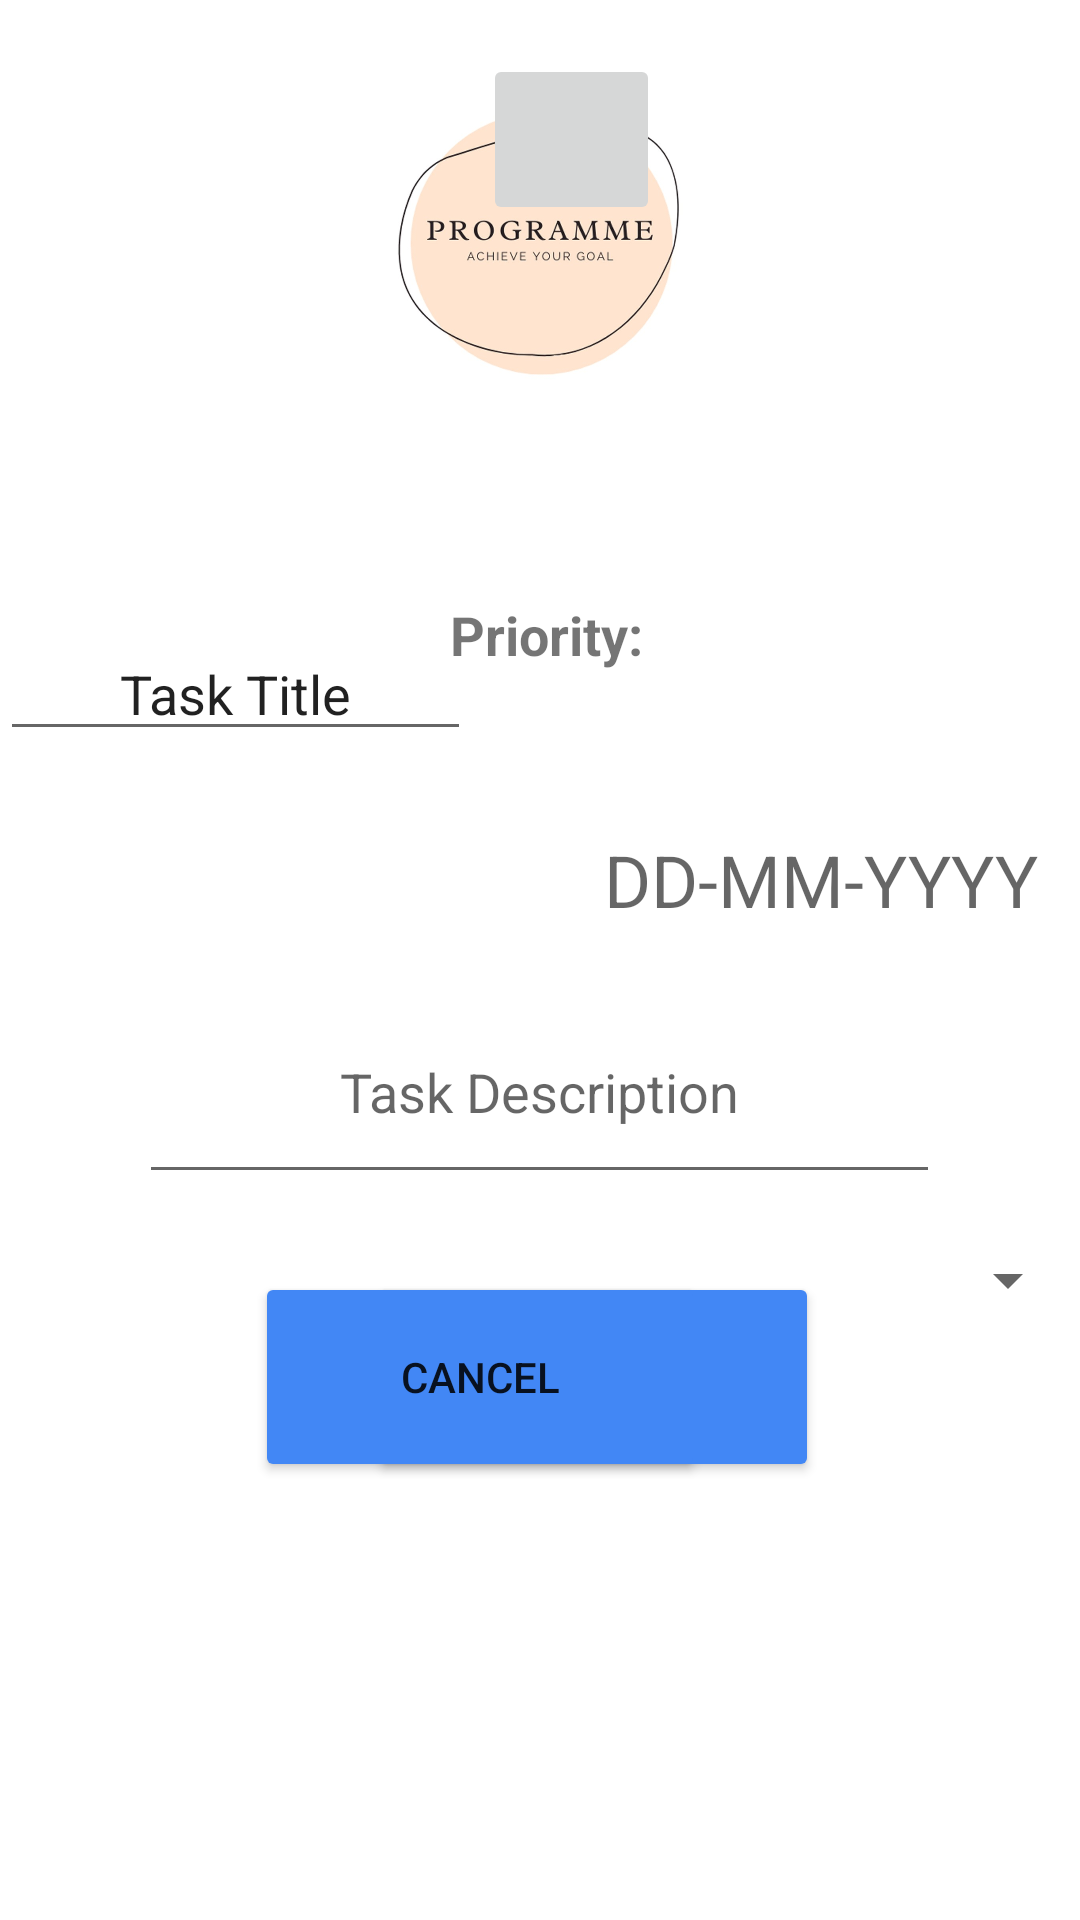

Produce the Android XML layout that renders to this screen, including the resource entries it uses.
<!-- AndroidManifest.xml: application theme Theme.MyApplication -->
<!-- res/layout/activity_edit_task.xml -->
<?xml version="1.0" encoding="utf-8"?>
<RelativeLayout xmlns:android="http://schemas.android.com/apk/res/android"
    xmlns:app="http://schemas.android.com/apk/res-auto"
    xmlns:tools="http://schemas.android.com/tools"
    android:layout_width="match_parent"
    android:layout_height="match_parent"
    android:layout_gravity="center"
    tools:context=".presentation.AddActivity">

    <ImageView
        android:id="@+id/appLogo"
        android:layout_width="158dp"
        android:layout_height="158dp"
        android:layout_alignParentTop="true"
        android:layout_centerHorizontal="true"
        android:layout_marginTop="0dp"
        android:layout_marginBottom="420dp"
        android:contentDescription="TODO"
        android:scaleType="centerCrop"
        app:layout_constraintBottom_toBottomOf="parent"
        app:layout_constraintEnd_toEndOf="parent"
        app:layout_constraintStart_toStartOf="parent"
        app:layout_constraintTop_toTopOf="parent"
        app:layout_constraintVertical_bias="0.0"
        app:srcCompat="@drawable/p_square" />

    <ImageButton
        android:id="@+id/datePicker"
        android:layout_width="59dp"
        android:layout_height="57dp"
        android:layout_alignParentEnd="true"
        android:layout_alignParentRight="true"
        android:layout_alignParentBottom="true"
        android:layout_marginEnd="140dp"
        android:layout_marginRight="140dp"
        android:layout_marginBottom="565dp"
        android:scaleType="fitStart"
        android:src="@drawable/calender" />

    <EditText
        android:id="@+id/taskTitle"
        android:layout_width="wrap_content"
        android:layout_height="wrap_content"
        android:layout_alignParentTop="true"
        android:layout_alignParentEnd="true"
        android:layout_alignParentRight="true"
        android:layout_centerHorizontal="true"
        android:layout_marginTop="209dp"
        android:layout_marginEnd="203dp"
        android:layout_marginRight="203dp"
        android:ems="10"
        android:gravity="center_horizontal"
        android:inputType="textPersonName"
        android:text="Task Title" />

    <TextView
        android:id="@+id/date"
        android:layout_width="210dp"
        android:layout_height="wrap_content"
        android:layout_alignParentStart="true"
        android:layout_alignParentLeft="true"
        android:layout_alignParentTop="true"
        android:layout_centerHorizontal="true"
        android:layout_marginStart="187dp"
        android:layout_marginLeft="187dp"
        android:layout_marginTop="277dp"
        android:gravity="center"
        android:hint="DD-MM-YYYY"
        android:textSize="24dp" />

    <EditText
        android:id="@+id/taskDescription"
        android:layout_width="267dp"
        android:layout_height="71dp"
        android:layout_alignParentTop="true"
        android:layout_centerInParent="true"
        android:layout_marginTop="327dp"
        android:ems="10"
        android:gravity="center_horizontal|center_vertical"
        android:hint="Task Description"
        android:inputType="textMultiLine" />

    <TextView
        android:id="@+id/priority"
        android:layout_width="99dp"
        android:layout_height="45dp"
        android:layout_alignParentStart="true"
        android:layout_alignParentLeft="true"
        android:layout_alignParentBottom="true"
        android:layout_marginStart="150dp"
        android:layout_marginLeft="150dp"
        android:layout_marginBottom="406dp"
        android:gravity="center_vertical"
        android:text="Priority:"
        android:textSize="18sp"
        android:textStyle="bold" />

    <Switch
        android:id="@+id/highPriority"
        android:layout_width="wrap_content"
        android:layout_height="45dp"
        android:layout_alignParentStart="true"
        android:layout_alignParentLeft="true"
        android:layout_alignParentBottom="true"
        android:layout_marginStart="379dp"
        android:layout_marginLeft="379dp"
        android:layout_marginBottom="406dp"
        android:text="High"
        android:checked="false"/>

    <Button
        android:id="@+id/saveButton"
        android:layout_width="150dp"
        android:layout_height="70dp"
        android:layout_alignParentStart="true"
        android:layout_alignParentLeft="true"
        android:layout_alignParentBottom="true"
        android:layout_marginStart="123dp"
        android:layout_marginLeft="123dp"
        android:layout_marginBottom="146dp"
        android:backgroundTint="@color/blue"
        android:onClick="saveBtnOnClick"
        android:text="SAVE" />

    <Button
        android:id="@+id/cancelButton"
        android:layout_width="150dp"
        android:layout_height="70dp"
        android:layout_alignParentEnd="true"
        android:layout_alignParentRight="true"
        android:layout_alignParentBottom="true"
        android:layout_marginEnd="125dp"
        android:layout_marginRight="125dp"
        android:layout_marginBottom="146dp"
        android:backgroundTint="@color/blue"
        android:onClick="cancelBtnOnClick"
        android:text="CANCEL" />

    <Spinner
        android:id="@+id/dropDown"
        android:layout_width="285dp"
        android:layout_height="224dp"
        android:layout_alignParentStart="true"
        android:layout_alignParentTop="true"
        android:layout_alignParentBottom="true"
        android:layout_marginStart="172dp"
        android:layout_marginTop="438dp"
        android:layout_marginBottom="225dp"
        android:gravity="center"
        android:scrollbarSize="8dp" />

</RelativeLayout>
<!-- resources referenced by this layout -->
<resources>
  <color name="blue">#4287f5</color>
  <!-- drawable p_square: jpg bitmap (drawable, 82071 bytes) -->
  <style name="Theme.MyApplication" parent="Theme.MaterialComponents.DayNight.NoActionBar">
          
          <item name="colorPrimary">@color/blue</item>
          <item name="colorPrimaryVariant">@color/black</item>
          <item name="colorOnPrimary">@color/white</item>
          
          <item name="colorSecondary">@color/teal_200</item>
          <item name="colorSecondaryVariant">@color/teal_700</item>
          <item name="colorOnSecondary">@color/black</item>
          
          <item name="android:statusBarColor" tools:targetApi="l">?attr/colorPrimaryVariant</item>
          
      </style>
  <color name="black">#FF000000</color>
  <color name="white">#FFFFFFFF</color>
  <color name="teal_200">#FF03DAC5</color>
  <color name="teal_700">#FF018786</color>
</resources>
